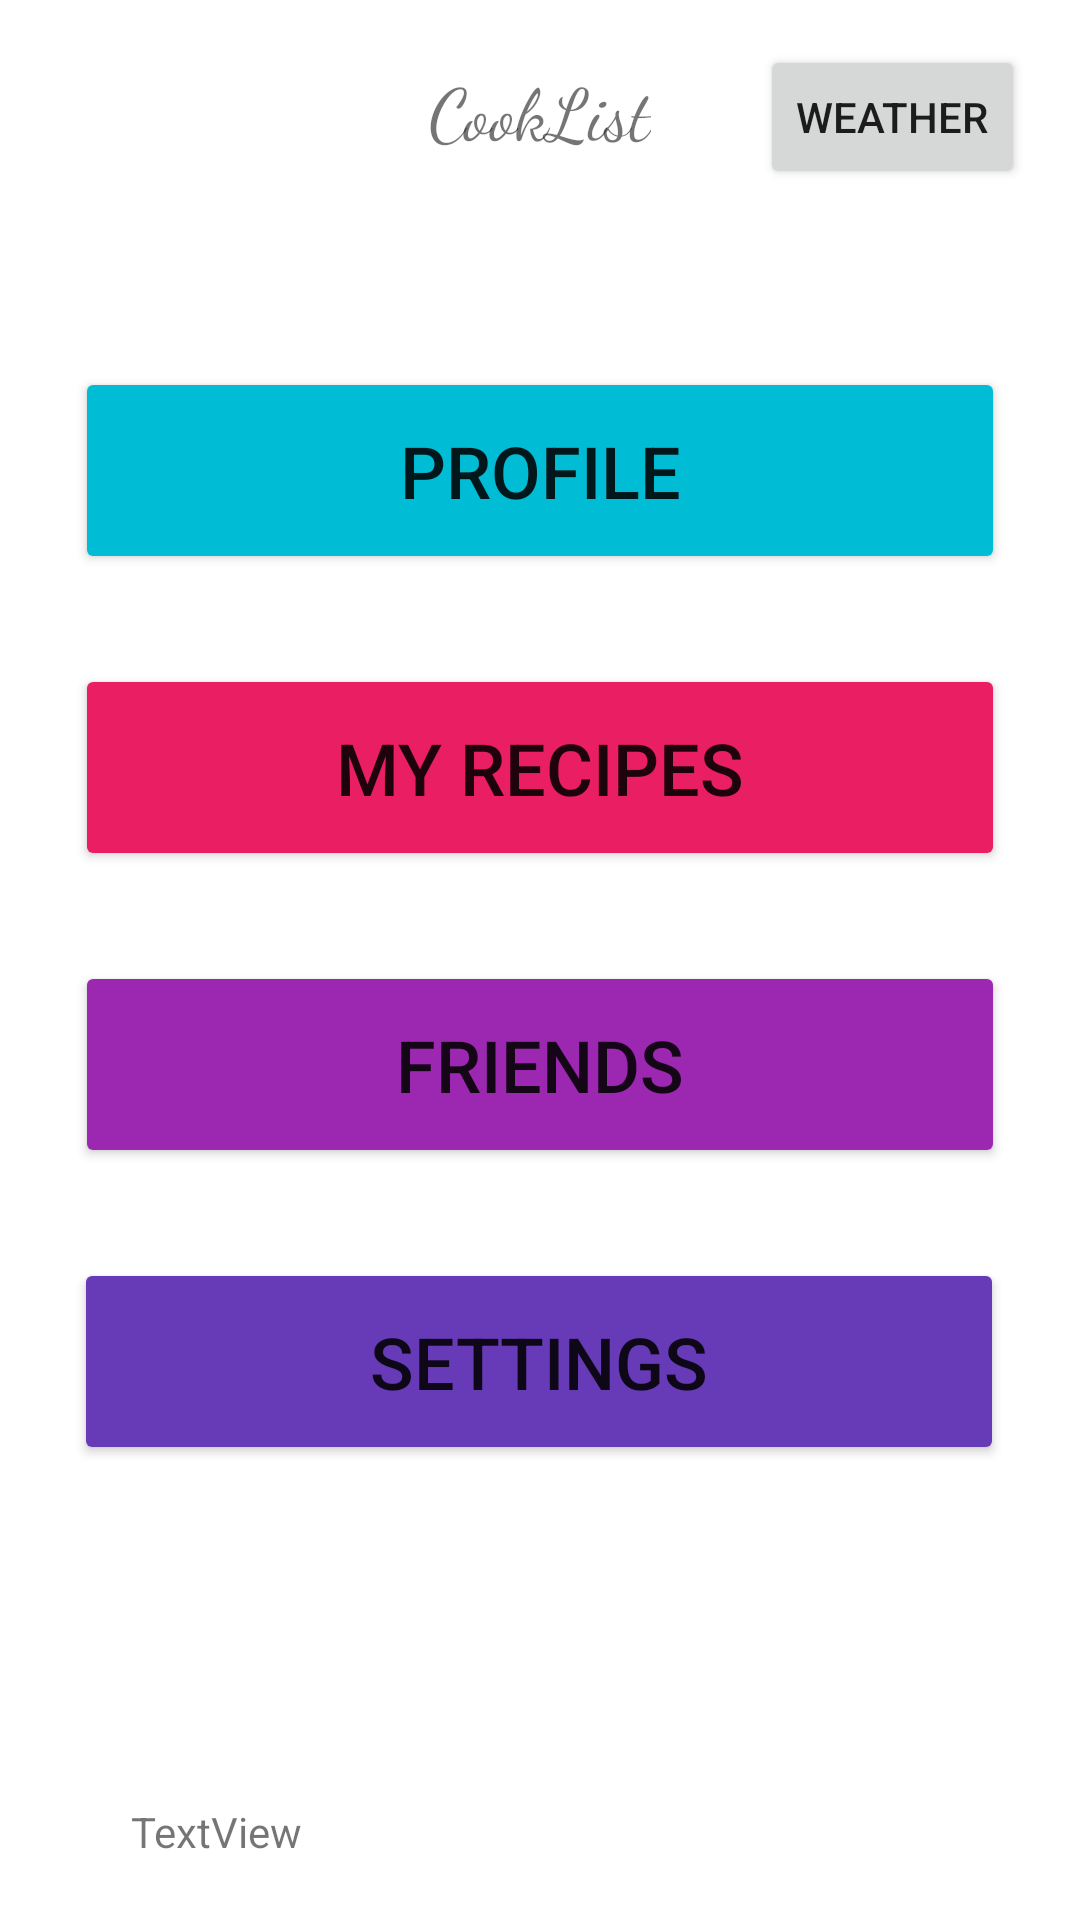

This screen was rendered from an Android layout file. Write that file and the resources it references.
<!-- AndroidManifest.xml: application theme Theme.RecipeAppStrike3 -->
<!-- res/layout/activity_main.xml -->
<?xml version="1.0" encoding="utf-8"?>
<androidx.constraintlayout.widget.ConstraintLayout xmlns:android="http://schemas.android.com/apk/res/android"
    xmlns:app="http://schemas.android.com/apk/res-auto"
    xmlns:tools="http://schemas.android.com/tools"
    android:layout_width="match_parent"
    android:layout_height="match_parent"
    tools:context=".MainActivity">

    <Button
        android:id="@+id/settingsBtn"
        android:layout_width="310dp"
        android:layout_height="69dp"
        android:layout_marginTop="30dp"
        android:text="Settings"
        android:textSize="24sp"
        app:backgroundTint="#673AB7"
        app:layout_constraintEnd_toEndOf="parent"
        app:layout_constraintHorizontal_bias="0.495"
        app:layout_constraintStart_toStartOf="parent"
        app:layout_constraintTop_toBottomOf="@+id/friendsBtn" />

    <Button
        android:id="@+id/friendsBtn"
        android:layout_width="310dp"
        android:layout_height="69dp"
        android:layout_marginTop="30dp"
        android:text="Friends"
        android:textSize="24sp"
        app:backgroundTint="#9C27B0"
        app:layout_constraintEnd_toEndOf="parent"
        app:layout_constraintStart_toStartOf="parent"
        app:layout_constraintTop_toBottomOf="@+id/recipeBtn" />

    <Button
        android:id="@+id/recipeBtn"
        android:layout_width="310dp"
        android:layout_height="69dp"
        android:layout_marginTop="30dp"
        android:text="My Recipes"
        android:textSize="24sp"
        app:backgroundTint="#E91E63"
        app:layout_constraintEnd_toEndOf="parent"
        app:layout_constraintStart_toStartOf="parent"
        app:layout_constraintTop_toBottomOf="@+id/profileBtn" />

    <TextView
        android:id="@+id/title"
        android:layout_width="wrap_content"
        android:layout_height="wrap_content"
        android:layout_marginTop="10dp"
        android:fontFamily="cursive"
        android:text="CookList"
        android:textSize="24sp"
        app:layout_constraintLeft_toLeftOf="parent"
        app:layout_constraintRight_toRightOf="parent"
        app:layout_constraintTop_toBottomOf="@+id/logo" />

    <ImageView
        android:id="@+id/logo"
        android:layout_width="106dp"
        android:layout_height="115dp"
        android:layout_marginTop="75dp"
        android:layout_marginBottom="580dp"
        android:background="#8BC34A"
        app:layout_constraintBottom_toBottomOf="parent"
        app:layout_constraintEnd_toEndOf="parent"
        app:layout_constraintStart_toStartOf="parent"
        app:layout_constraintTop_toTopOf="parent"
        app:srcCompat="@drawable/logo" />

    <Button
        android:id="@+id/profileBtn"
        android:layout_width="310dp"
        android:layout_height="69dp"
        android:layout_marginTop="20dp"
        android:layout_marginBottom="400dp"
        android:text="Profile"
        android:textSize="24sp"
        app:backgroundTint="#00BCD4"
        app:layout_constraintBottom_toBottomOf="parent"
        app:layout_constraintEnd_toEndOf="parent"
        app:layout_constraintStart_toStartOf="parent"
        app:layout_constraintTop_toBottomOf="@+id/title" />

    <TextView
        android:id="@+id/x"
        android:layout_width="wrap_content"
        android:layout_height="wrap_content"
        android:layout_marginBottom="20dp"
        android:text="TextView"
        app:layout_constraintBottom_toBottomOf="parent"
        app:layout_constraintEnd_toEndOf="parent"
        app:layout_constraintHorizontal_bias="0.144"
        app:layout_constraintStart_toStartOf="parent" />

    <Button
        android:id="@+id/weatherBtn"
        android:layout_width="wrap_content"
        android:layout_height="wrap_content"
        android:layout_marginStart="250dp"
        android:layout_marginLeft="250dp"
        android:layout_marginTop="15dp"
        android:layout_marginEnd="15dp"
        android:layout_marginRight="15dp"
        android:text="Weather"
        app:layout_constraintEnd_toEndOf="parent"
        app:layout_constraintStart_toStartOf="parent"
        app:layout_constraintTop_toTopOf="parent" />

</androidx.constraintlayout.widget.ConstraintLayout>
<!-- resources referenced by this layout -->
<resources>
  <!-- drawable logo: png bitmap (drawable-v24, 16845 bytes) -->
  <style name="Theme.RecipeAppStrike3" parent="Theme.MaterialComponents.DayNight.DarkActionBar">
          
          <item name="colorPrimary">@color/purple_500</item>
          <item name="colorPrimaryVariant">@color/purple_700</item>
          <item name="colorOnPrimary">@color/white</item>
          
          <item name="colorSecondary">@color/teal_200</item>
          <item name="colorSecondaryVariant">@color/teal_700</item>
          <item name="colorOnSecondary">@color/black</item>
          
          <item name="android:statusBarColor" tools:targetApi="l">?attr/colorPrimaryVariant</item>
          
      </style>
  <!-- not gathered from this repository: default colours our renderer supplied (Android Studio template values) -->
  <color name="purple_500">#FF6200EE</color>
  <color name="purple_700">#FF3700B3</color>
  <color name="teal_200">#FF03DAC5</color>
  <color name="teal_700">#FF018786</color>
  <color name="black">#FF000000</color>
  <color name="white">#FFFFFFFF</color>
</resources>
